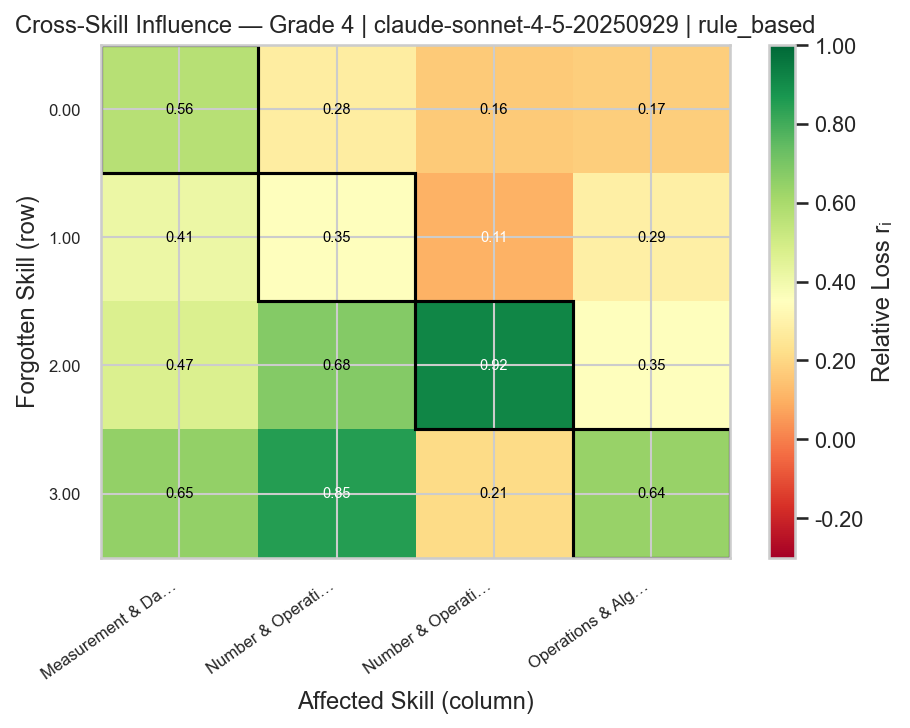

Data behind this chart, as committed beside it:
Measurement & Data, Number & Operations in Base Ten, Number & Operations—Fractions, Operations & Algebraic Thinking
0.5647, 0.275, 0.1647, 0.175
0.4118, 0.35, 0.1059, 0.2875
0.4706, 0.675, 0.9176, 0.35
0.6471, 0.85, 0.2118, 0.6375
